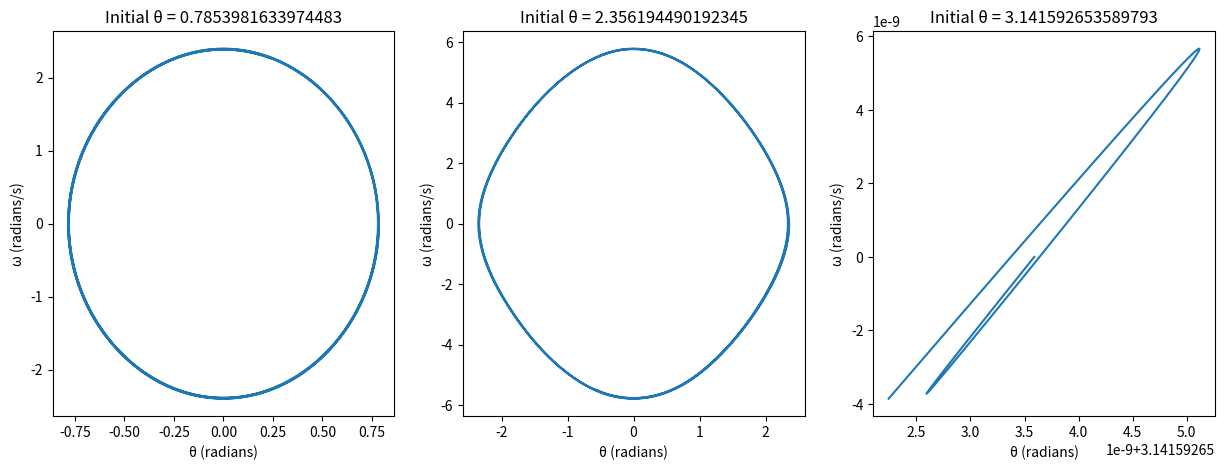

The matplotlib source for this figure:
import numpy as np
import matplotlib.pyplot as plt
from scipy.integrate import solve_ivp

# Define the pendulum equations
def pendulum(t, z, g, L):
    theta, omega = z
    dtheta_dt = omega
    domega_dt = - (g / L) * np.sin(theta)
    return [dtheta_dt, domega_dt]

# Parameters
g = 9.81  # acceleration due to gravity (m/s^2)
L = 1.0   # length of the pendulum (m)
t_span = (0, 10)
initial_conditions = [[np.pi / 4, 0], [3 * np.pi / 4, 0], [np.pi, 0]]

# Solve the system
fig, ax = plt.subplots(1, len(initial_conditions), figsize=(15, 5))
t = np.linspace(0, 10, 1000)

for i, z0 in enumerate(initial_conditions):
    sol = solve_ivp(pendulum, t_span, z0, args=(g, L), dense_output=True)
    z = sol.sol(t)
    theta, omega = z
    ax[i].plot(theta, omega)
    ax[i].set_xlabel('θ (radians)')
    ax[i].set_ylabel('ω (radians/s)')
    ax[i].set_title(f'Initial θ = {z0[0]}')

plt.show()
